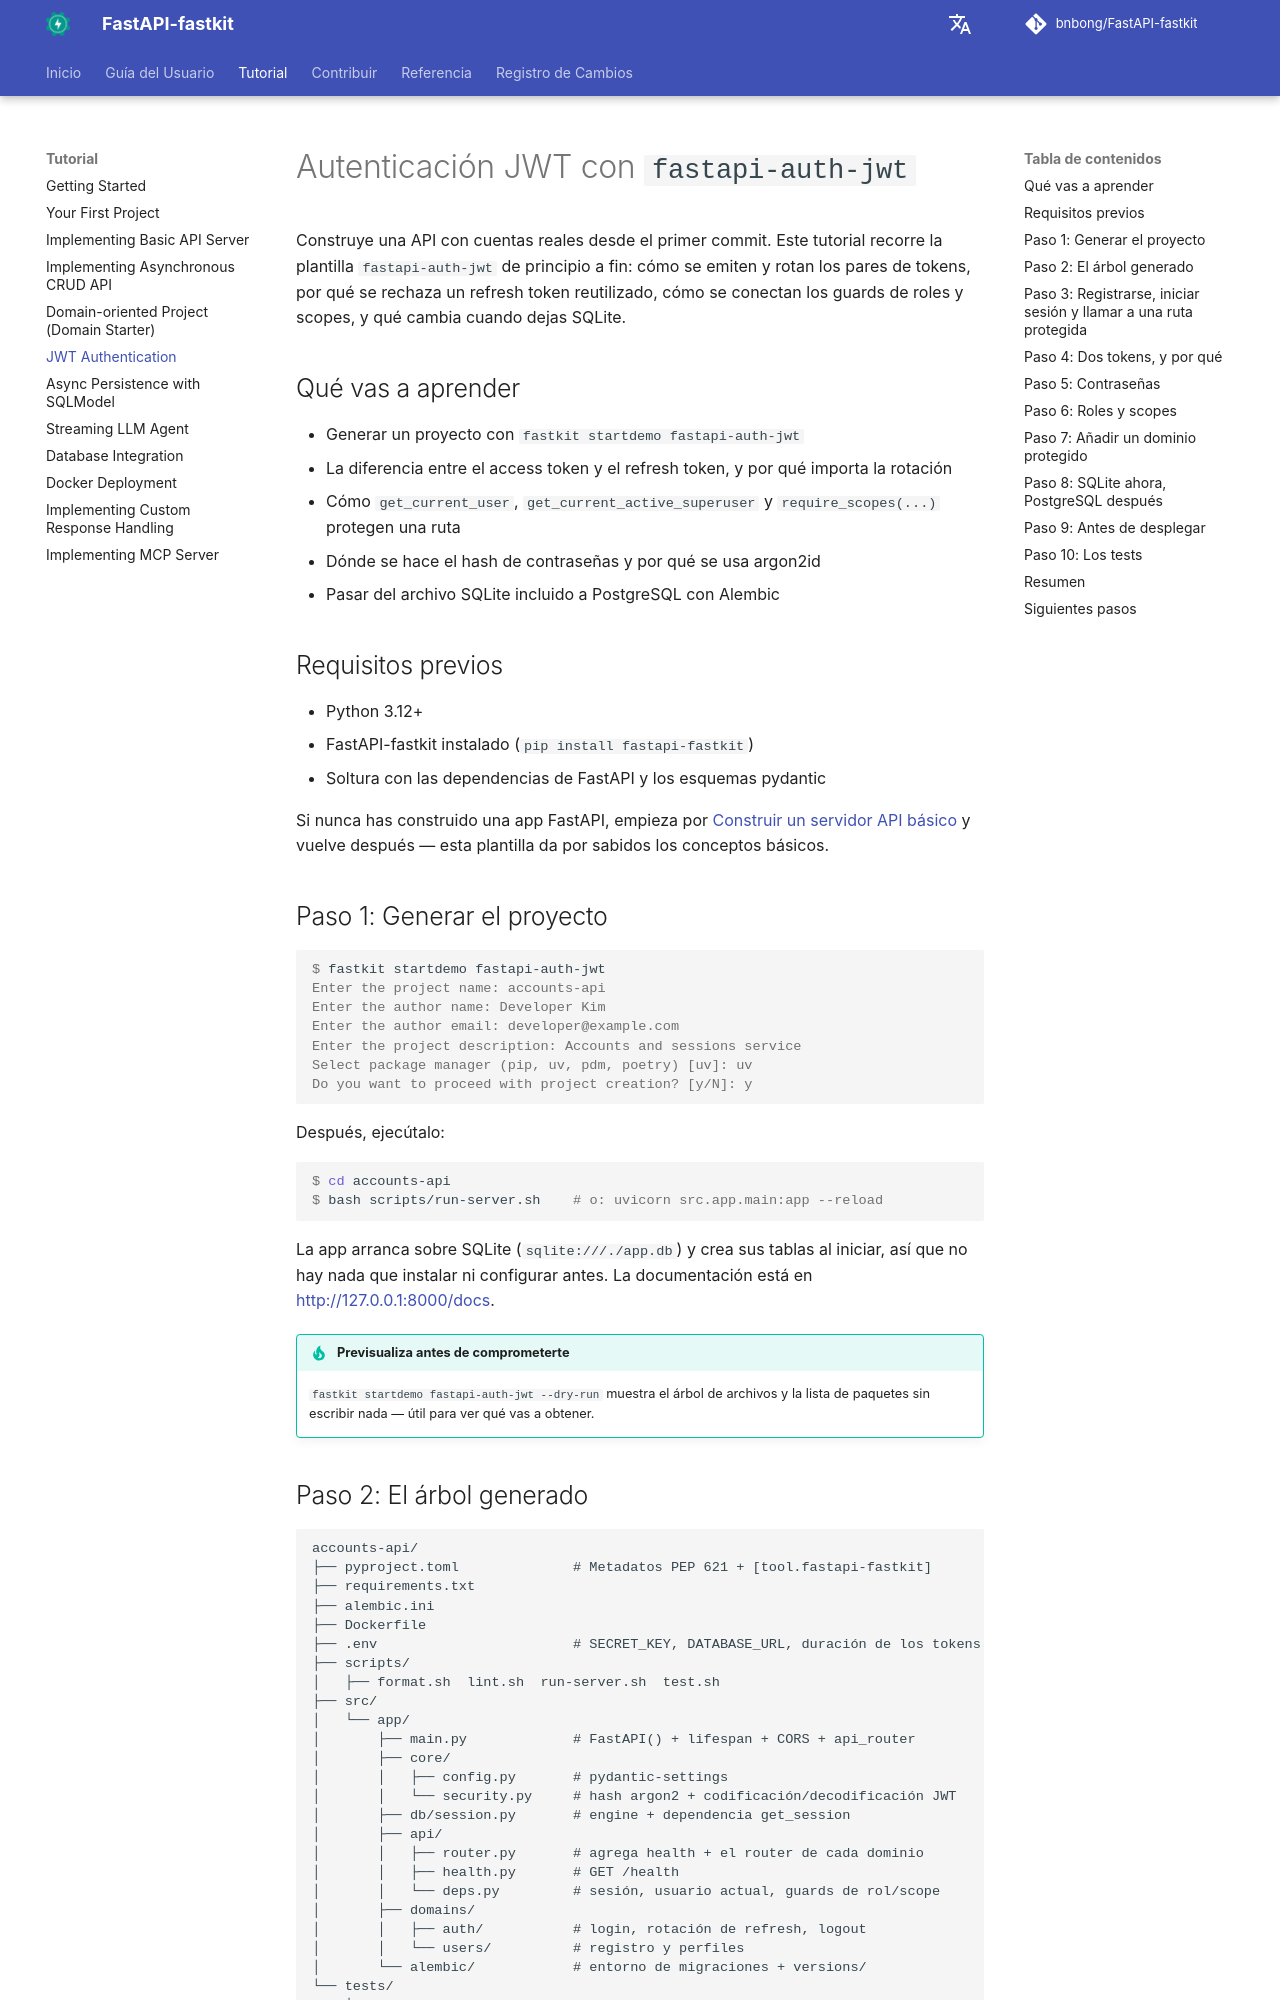

repository: bnbong/FastAPI-fastkit · page: es/tutorial/auth-jwt/index.html · generator: mkdocs

# Autenticación JWT con `fastapi-auth-jwt`

Construye una API con cuentas reales desde el primer commit. Este tutorial
recorre la plantilla `fastapi-auth-jwt` de principio a fin: cómo se emiten y
rotan los pares de tokens, por qué se rechaza un refresh token reutilizado,
cómo se conectan los guards de roles y scopes, y qué cambia cuando dejas
SQLite.

## Qué vas a aprender

- Generar un proyecto con `fastkit startdemo fastapi-auth-jwt`
- La diferencia entre el access token y el refresh token, y por qué importa
  la rotación
- Cómo `get_current_user`, `get_current_active_superuser` y
  `require_scopes(...)` protegen una ruta
- Dónde se hace el hash de contraseñas y por qué se usa argon2id
- Pasar del archivo SQLite incluido a PostgreSQL con Alembic

## Requisitos previos

- Python 3.12+
- FastAPI-fastkit instalado (`pip install fastapi-fastkit`)
- Soltura con las dependencias de FastAPI y los esquemas pydantic

Si nunca has construido una app FastAPI, empieza por
[Construir un servidor API básico](basic-api-server.md) y vuelve después —
esta plantilla da por sabidos los conceptos básicos.

## Paso 1: Generar el proyecto

```console
$ fastkit startdemo fastapi-auth-jwt
Enter the project name: accounts-api
Enter the author name: Developer Kim
Enter the author email: developer@example.com
Enter the project description: Accounts and sessions service
Select package manager (pip, uv, pdm, poetry) [uv]: uv
Do you want to proceed with project creation? [y/N]: y
```

Después, ejecútalo:

```console
$ cd accounts-api
$ bash scripts/run-server.sh    # o: uvicorn src.app.main:app --reload
```

La app arranca sobre SQLite (`sqlite:///./app.db`) y crea sus tablas al
iniciar, así que no hay nada que instalar ni configurar antes. La
documentación está en <http://127.0.0.1:8000/docs>.

!!! tip "Previsualiza antes de comprometerte"
    `fastkit startdemo fastapi-auth-jwt --dry-run` muestra el árbol de archivos
    y la lista de paquetes sin escribir nada — útil para ver qué vas a
    obtener.
